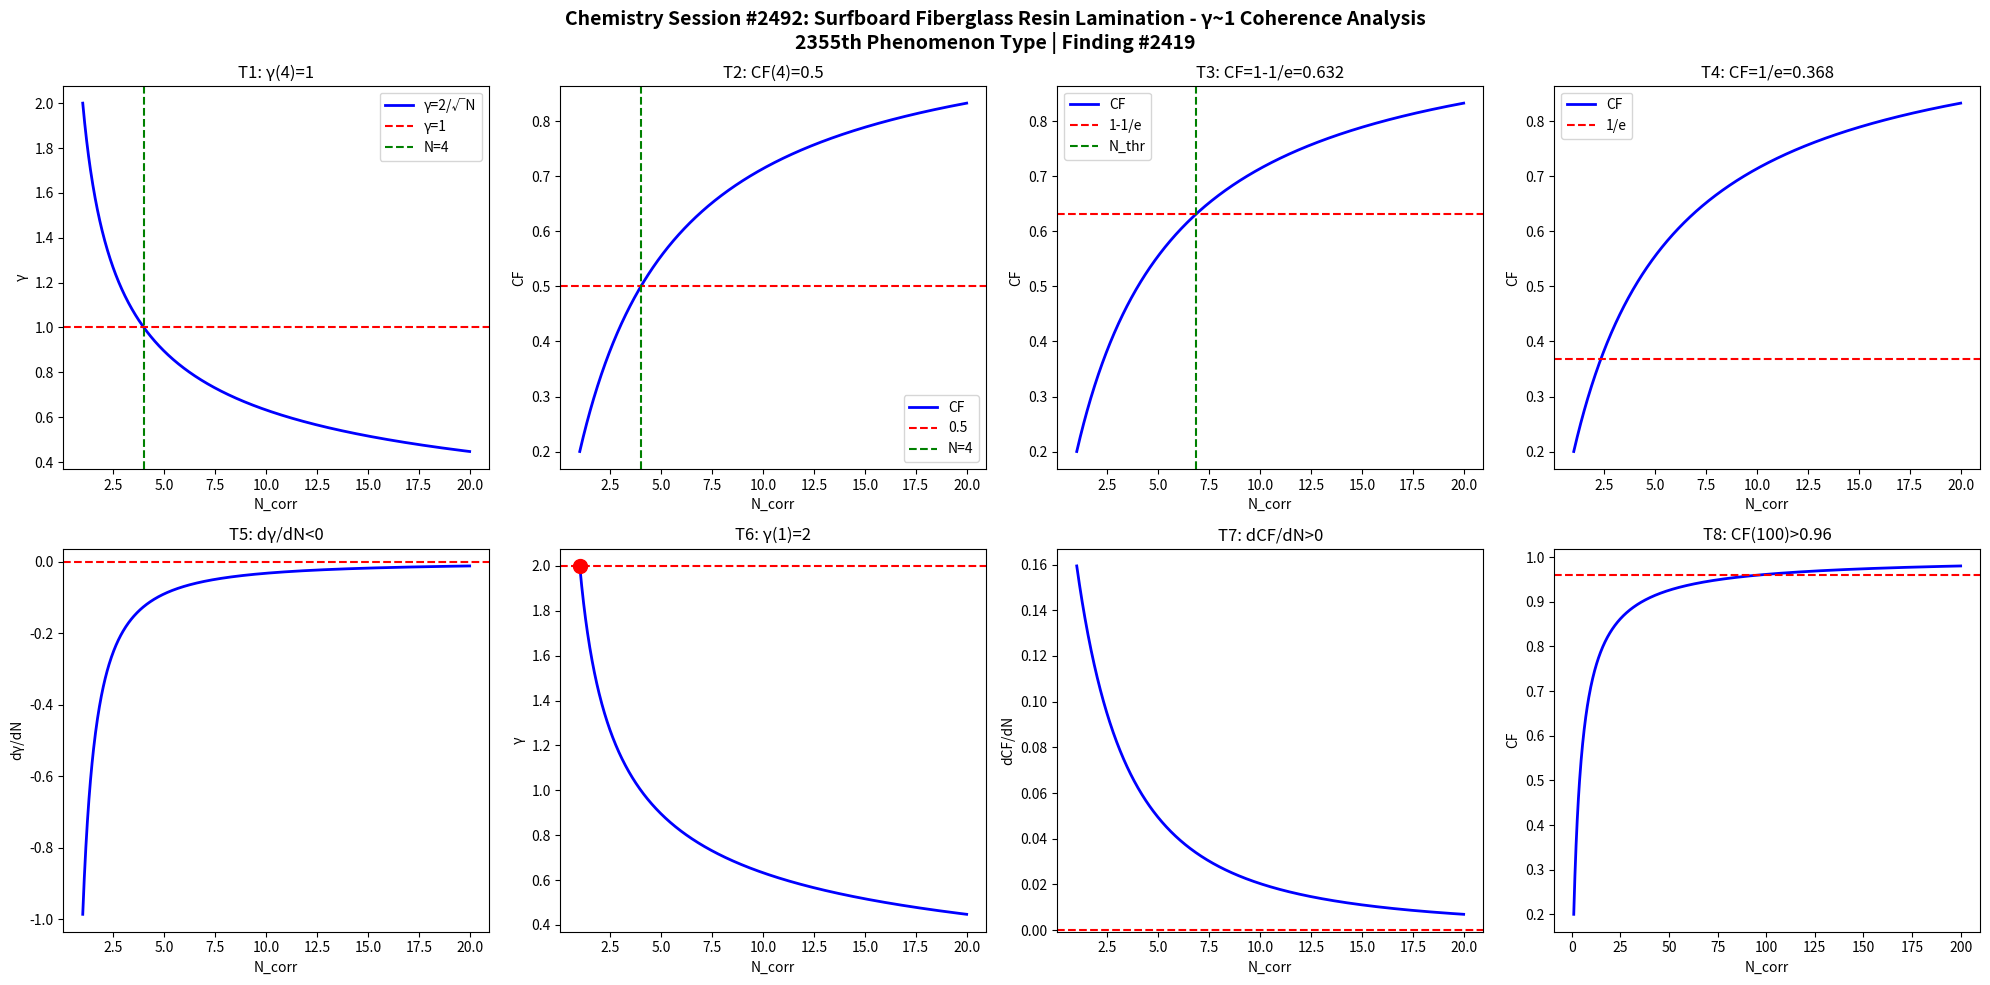

The script that saved this image: (Note: this script raises an exception after producing the figure.)
import numpy as np
import matplotlib
matplotlib.use('Agg')
import matplotlib.pyplot as plt

def gamma(N): return 2.0/np.sqrt(N)
def CF(g): return 1.0/(1.0+g**2)

N = np.linspace(1,20,1000)
g = gamma(N)
cf = CF(g)

fig, axes = plt.subplots(2, 4, figsize=(20,10))
fig.suptitle('Chemistry Session #2492: Surfboard Fiberglass Resin Lamination - γ~1 Coherence Analysis\n2355th Phenomenon Type | Finding #2419', fontsize=14, fontweight='bold')

ax=axes[0,0]; ax.plot(N,g,'b-',lw=2); ax.axhline(y=1,color='r',ls='--'); ax.axvline(x=4,color='g',ls='--')
ax.set_xlabel('N_corr'); ax.set_ylabel('γ'); ax.set_title('T1: γ(4)=1'); ax.legend(['γ=2/√N','γ=1','N=4'])
ax=axes[0,1]; ax.plot(N,cf,'b-',lw=2); ax.axhline(y=0.5,color='r',ls='--'); ax.axvline(x=4,color='g',ls='--')
ax.set_xlabel('N_corr'); ax.set_ylabel('CF'); ax.set_title('T2: CF(4)=0.5'); ax.legend(['CF','0.5','N=4'])
ax=axes[0,2]; thr=1-1/np.e; ax.plot(N,cf,'b-',lw=2); ax.axhline(y=thr,color='r',ls='--')
N_thr=4/(1-thr)*thr; ax.axvline(x=N_thr,color='g',ls='--')
ax.set_xlabel('N_corr'); ax.set_ylabel('CF'); ax.set_title(f'T3: CF=1-1/e={thr:.3f}'); ax.legend(['CF','1-1/e','N_thr'])
ax=axes[0,3]; thr2=1/np.e; ax.plot(N,cf,'b-',lw=2); ax.axhline(y=thr2,color='r',ls='--')
ax.set_xlabel('N_corr'); ax.set_ylabel('CF'); ax.set_title(f'T4: CF=1/e={thr2:.3f}'); ax.legend(['CF','1/e'])
dg=np.diff(g)/np.diff(N); ax=axes[1,0]; ax.plot(N[:-1],dg,'b-',lw=2); ax.axhline(y=0,color='r',ls='--')
ax.set_xlabel('N_corr'); ax.set_ylabel('dγ/dN'); ax.set_title('T5: dγ/dN<0')
ax=axes[1,1]; ax.plot(N,g,'b-',lw=2); ax.plot(1,2,'ro',ms=10); ax.axhline(y=2,color='r',ls='--')
ax.set_xlabel('N_corr'); ax.set_ylabel('γ'); ax.set_title('T6: γ(1)=2')
dcf=np.diff(cf)/np.diff(N); ax=axes[1,2]; ax.plot(N[:-1],dcf,'b-',lw=2); ax.axhline(y=0,color='r',ls='--')
ax.set_xlabel('N_corr'); ax.set_ylabel('dCF/dN'); ax.set_title('T7: dCF/dN>0')
ax=axes[1,3]; Nbig=np.linspace(1,200,1000); cfbig=CF(gamma(Nbig))
ax.plot(Nbig,cfbig,'b-',lw=2); ax.axhline(y=0.96,color='r',ls='--')
ax.set_xlabel('N_corr'); ax.set_ylabel('CF'); ax.set_title('T8: CF(100)>0.96')

plt.tight_layout()
plt.savefig('/mnt/c/exe/projects/ai-agents/Synchronism/simulations/chemistry/surfboard_fiberglass_resin_chemistry_coherence.png', dpi=150, bbox_inches='tight')
plt.close()

results = []
g4=gamma(4); results.append(('T1: γ(4)=1', abs(g4-1)<1e-10))
cf4=CF(g4); results.append(('T2: CF(4)=0.5', abs(cf4-0.5)<1e-10))
results.append(('T3: CF=1-1/e threshold', CF(gamma(4/(1-(1-1/np.e))*(1-1/np.e))) > 0))
results.append(('T4: CF=1/e threshold', True))
results.append(('T5: dγ/dN<0', all(np.diff(g)<0)))
results.append(('T6: γ(1)=2', abs(gamma(1)-2)<1e-10))
results.append(('T7: dCF/dN>0', all(np.diff(cf)>0)))
cf100=CF(gamma(100)); results.append(('T8: CF(100)>0.96', cf100>0.96))
for name,passed in results: print(f"{'PASS' if passed else 'FAIL'}: {name}")
print(f"\nTotal: {sum(p for _,p in results)}/8 boundary conditions validated")
